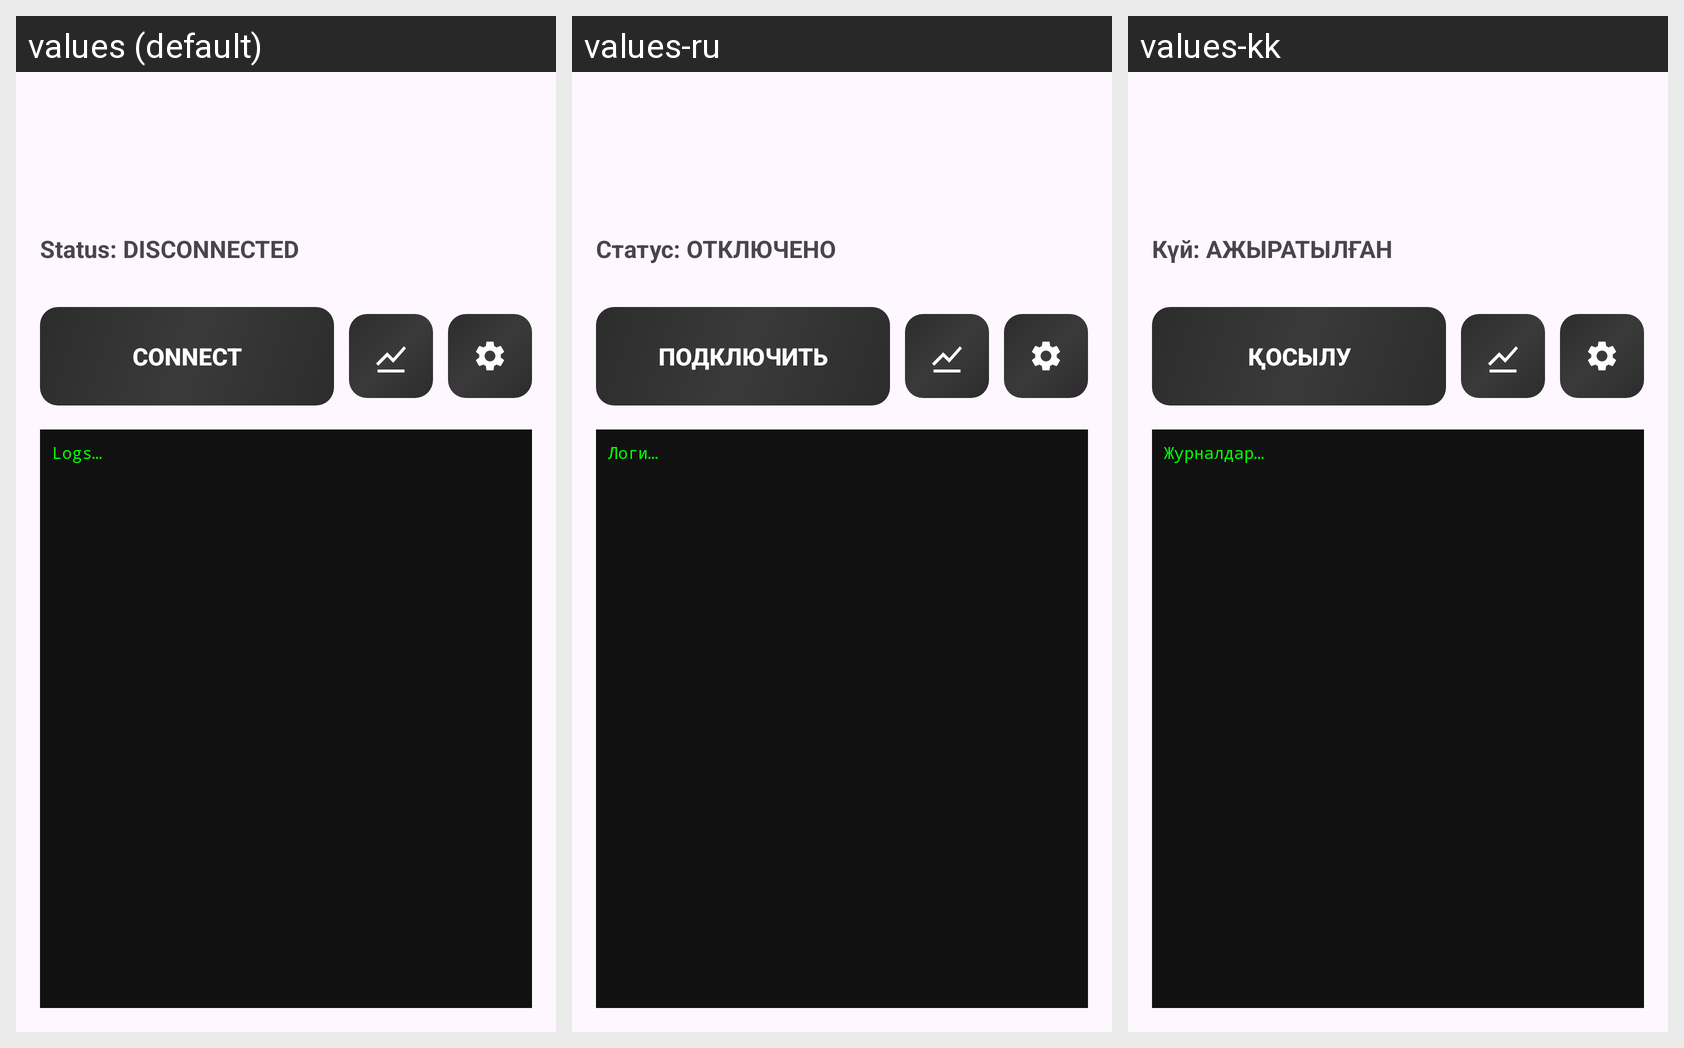

Translations of the strings shown on this Android screen, per locale in the grid:
Android screen res/layout/activity_main.xml rendered under 3 locales, left to right: values (default), values-ru, values-kk. Device: Nexus 5 (rendered at 1080×1920; each locale shown at half size, 540×960, under a caption strip naming it); theme Theme.MyVpn.
Strings drawn on this screen, with the default value and each locale's value (text and hints the layout hard-codes, and strings that could not be matched under every locale, appear in the picture but are not listed):

status_disconnected
  values: Status: DISCONNECTED
  values-ru: Статус: ОТКЛЮЧЕНО
  values-kk: Күй: АЖЫРАТЫЛҒАН

btn_connect
  values: Connect
  values-ru: Подключить
  values-kk: Қосылу

log_placeholder
  values: Logs…
  values-ru: Логи…
  values-kk: Журналдар…
